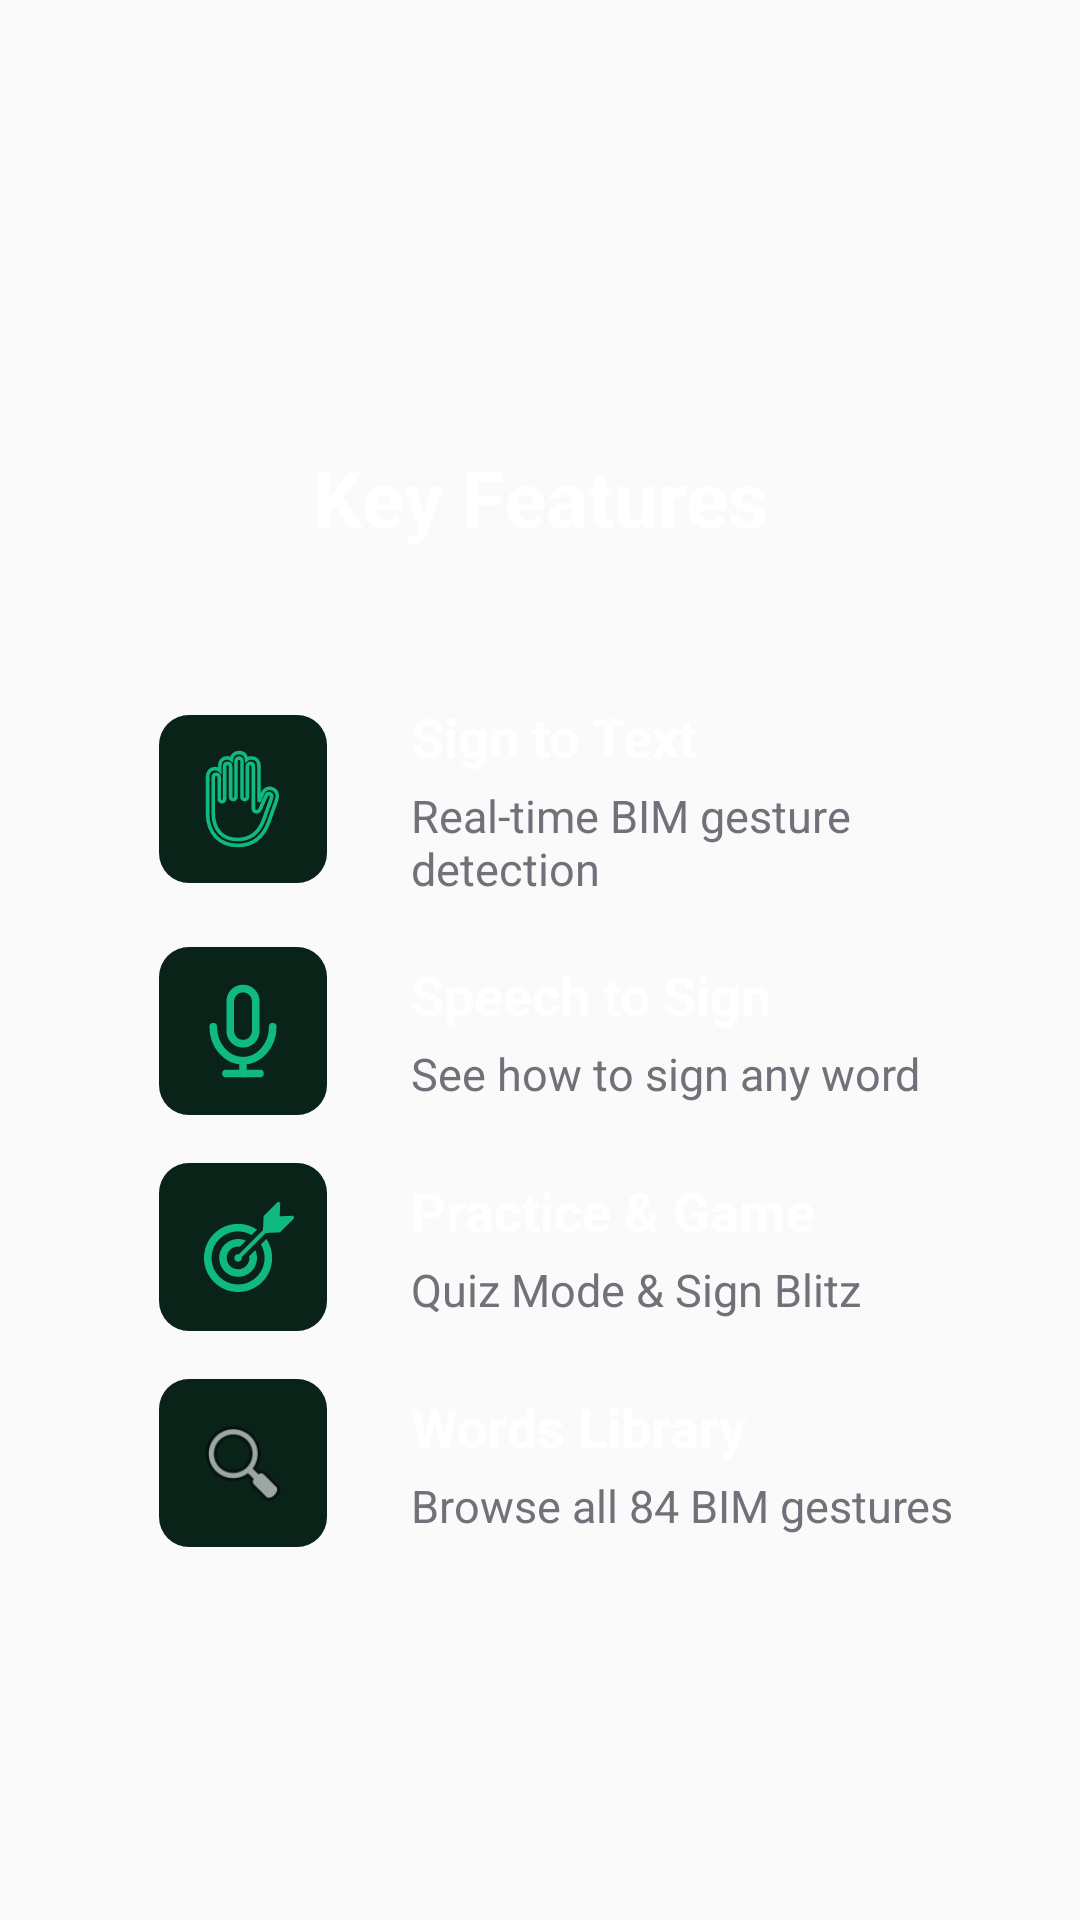

Here is an Android app screen rendered from its layout file. Give the layout XML and the strings, colors and styles it references.
<!-- AndroidManifest.xml: application theme Theme.AppCompat.Light.NoActionBar -->
<!-- res/layout/slide_features.xml -->
<?xml version="1.0" encoding="utf-8"?>
<LinearLayout
    xmlns:android="http://schemas.android.com/apk/res/android"
    xmlns:app="http://schemas.android.com/apk/res-auto"
    android:layout_width="match_parent"
    android:layout_height="match_parent"
    android:orientation="vertical"
    android:gravity="center_vertical"
    android:paddingStart="28dp"
    android:paddingEnd="28dp"
    android:paddingTop="48dp"
    android:paddingBottom="24dp">

    <TextView
        android:id="@+id/tvTitle"
        android:layout_width="match_parent"
        android:layout_height="wrap_content"
        android:gravity="center"
        android:text="Key Features"
        android:textColor="#FFFFFF"
        android:textSize="26sp"
        android:textStyle="bold"
        android:layout_marginBottom="50dp" />

    
    <LinearLayout
        android:layout_width="match_parent"
        android:layout_height="wrap_content"
        android:orientation="horizontal"
        android:gravity="center_vertical"
        android:layout_marginBottom="16dp">

        <FrameLayout
            android:layout_width="56dp"
            android:layout_height="56dp"
            android:background="@drawable/icon_card_bg"
            android:layout_marginStart="25dp"
            android:layout_marginEnd="28dp">
            <ImageView
                android:layout_width="34dp"
                android:layout_height="34dp"
                android:layout_gravity="center"
                android:src="@drawable/ic_translate_sign" />
        </FrameLayout>

        <LinearLayout
            android:layout_width="0dp"
            android:layout_height="wrap_content"
            android:layout_weight="1"
            android:orientation="vertical">
            <TextView
                android:layout_width="wrap_content"
                android:layout_height="wrap_content"
                android:text="Sign to Text"
                android:textColor="#FFFFFF"
                android:textSize="18sp"
                android:textStyle="bold" />
            <TextView
                android:layout_width="wrap_content"
                android:layout_height="wrap_content"
                android:text="Real-time BIM gesture detection"
                android:textColor="#71717A"
                android:textSize="15sp"
                android:layout_marginTop="4dp" />
        </LinearLayout>
    </LinearLayout>

    
    <LinearLayout
        android:layout_width="match_parent"
        android:layout_height="wrap_content"
        android:orientation="horizontal"
        android:gravity="center_vertical"
        android:layout_marginBottom="16dp">

        <FrameLayout
            android:layout_width="56dp"
            android:layout_height="56dp"
            android:background="@drawable/icon_card_bg"
            android:layout_marginStart="25dp"
            android:layout_marginEnd="28dp">
            <ImageView
                android:layout_width="34dp"
                android:layout_height="34dp"
                android:layout_gravity="center"
                android:src="@drawable/ic_translate_speech" />
        </FrameLayout>

        <LinearLayout
            android:layout_width="0dp"
            android:layout_height="wrap_content"
            android:layout_weight="1"
            android:orientation="vertical">
            <TextView
                android:layout_width="wrap_content"
                android:layout_height="wrap_content"
                android:text="Speech to Sign"
                android:textColor="#FFFFFF"
                android:textSize="18sp"
                android:textStyle="bold" />
            <TextView
                android:layout_width="wrap_content"
                android:layout_height="wrap_content"
                android:text="See how to sign any word"
                android:textColor="#71717A"
                android:textSize="15sp"
                android:layout_marginTop="4dp" />
        </LinearLayout>
    </LinearLayout>

    
    <LinearLayout
        android:layout_width="match_parent"
        android:layout_height="wrap_content"
        android:orientation="horizontal"
        android:gravity="center_vertical"
        android:layout_marginBottom="16dp">

        <FrameLayout
            android:layout_width="56dp"
            android:layout_height="56dp"
            android:background="@drawable/icon_card_bg"
            android:layout_marginStart="25dp"
            android:layout_marginEnd="28dp">
            <ImageView
                android:layout_width="34dp"
                android:layout_height="34dp"
                android:layout_gravity="center"
                android:paddingStart="4dp"
                android:src="@drawable/ic_practice_game" />
        </FrameLayout>

        <LinearLayout
            android:layout_width="0dp"
            android:layout_height="wrap_content"
            android:layout_weight="1"
            android:orientation="vertical">
            <TextView
                android:layout_width="wrap_content"
                android:layout_height="wrap_content"
                android:text="Practice &amp; Game"
                android:textColor="#FFFFFF"
                android:textSize="18sp"
                android:textStyle="bold" />
            <TextView
                android:layout_width="wrap_content"
                android:layout_height="wrap_content"
                android:text="Quiz Mode &amp; Sign Blitz"
                android:textColor="#71717A"
                android:textSize="15sp"
                android:layout_marginTop="4dp" />
        </LinearLayout>
    </LinearLayout>

    
    <LinearLayout
        android:layout_width="match_parent"
        android:layout_height="wrap_content"
        android:orientation="horizontal"
        android:gravity="center_vertical">

        <FrameLayout
            android:layout_width="56dp"
            android:layout_height="56dp"
            android:background="@drawable/icon_card_bg"
            android:layout_marginStart="25dp"
            android:layout_marginEnd="28dp">
            <ImageView
                android:layout_width="34dp"
                android:layout_height="34dp"
                android:layout_gravity="center"
                android:src="@android:drawable/ic_menu_search"
                app:tint="#10B981" />
        </FrameLayout>

        <LinearLayout
            android:layout_width="0dp"
            android:layout_height="wrap_content"
            android:layout_weight="1"
            android:orientation="vertical">
            <TextView
                android:layout_width="wrap_content"
                android:layout_height="wrap_content"
                android:text="Words Library"
                android:textColor="#FFFFFF"
                android:textSize="18sp"
                android:textStyle="bold" />
            <TextView
                android:layout_width="wrap_content"
                android:layout_height="wrap_content"
                android:text="Browse all 84 BIM gestures"
                android:textColor="#71717A"
                android:textSize="15sp"
                android:layout_marginTop="4dp" />
        </LinearLayout>
    </LinearLayout>

</LinearLayout>
<!-- resources referenced by this layout -->
<resources>
  <!-- drawable ic_practice_game (drawable) -->
  <?xml version="1.0" encoding="utf-8"?>
  <vector xmlns:android="http://schemas.android.com/apk/res/android"
      android:width="24dp"
      android:height="24dp"
      android:viewportWidth="512"
      android:viewportHeight="512">
  
      <path
          android:fillColor="#10B981"
          android:pathData="M204.762,254.456l34.212,-34.204c-39.807,-18.293 -88.544,-11.079 -121.29,21.675c-42.013,42.006 -42.013,110.372 0,152.393c42.005,42.014 110.38,42.014 152.386,0c32.746,-32.745 39.968,-81.49 21.675,-121.298l-34.211,34.211c3.381,19.976 -2.553,41.224 -17.939,56.604c-25.21,25.218 -66.225,25.218 -91.434,0c-25.21,-25.21 -25.21,-66.224 0,-91.427C163.546,257.016 184.794,251.074 204.762,254.456z" />
  
      <path
          android:fillColor="#10B981"
          android:pathData="M323.628,241.146c34.324,57.876 26.642,133.939 -23.076,183.65c-58.826,58.826 -154.527,58.826 -213.345,0c-58.826,-58.817 -58.826,-154.527 0,-213.352c49.703,-49.711 125.775,-57.393 183.65,-23.076l31.216,-31.225c-75.387,-50.693 -178.754,-42.77 -245.35,23.817c-75.629,75.621 -75.629,198.69 0,274.311c75.63,75.638 198.683,75.638 274.312,0c66.603,-66.595 74.518,-169.962 23.809,-245.358L323.628,241.146z" />
  
      <path
          android:fillColor="#10B981"
          android:pathData="M511.279,84.84c-1.61,-4.195 -5.684,-6.78 -10.298,-6.57l-70.565,3.31l3.318,-70.556c0.201,-4.622 -2.384,-8.68 -6.578,-10.306c-4.17,-1.61 -9.122,-0.451 -12.52,2.931l-75.299,75.306l-3.809,81.322L198.634,297.162c-6.964,-1.578 -14.565,0.29 -19.992,5.716c-8.422,8.422 -8.422,22.062 0,30.484c8.414,8.422 22.062,8.422 30.484,0c5.418,-5.427 7.295,-13.028 5.716,-20l136.886,-136.894l81.314,-3.8l75.307,-75.316C511.739,93.963 512.89,89.026 511.279,84.84z" />
  
  </vector>
  <!-- drawable ic_translate_sign: vector/xml drawable (drawable, 2348 chars, omitted) -->
  <!-- drawable ic_translate_speech (drawable) -->
  <?xml version="1.0" encoding="utf-8"?>
  <vector xmlns:android="http://schemas.android.com/apk/res/android"
      android:width="48dp"
      android:height="48dp"
      android:viewportWidth="24"
      android:viewportHeight="24">
      <path
          android:pathData="M12,2 C10.343,2 9,3.343 9,5 L9,12 C9,13.657 10.343,15 12,15 C13.657,15 15,13.657 15,12 L15,5 C15,3.343 13.657,2 12,2 Z"
          android:fillColor="#00000000"
          android:strokeColor="#10B981"
          android:strokeWidth="1.8"
          android:strokeLineCap="round"
          android:strokeLineJoin="round"/>
      <path
          android:pathData="M5,11 C5,15.418 8.134,19 12,19 C15.866,19 19,15.418 19,11"
          android:fillColor="#00000000"
          android:strokeColor="#10B981"
          android:strokeWidth="1.8"
          android:strokeLineCap="round"
          android:strokeLineJoin="round"/>
      <path
          android:pathData="M12,19 L12,22"
          android:fillColor="#00000000"
          android:strokeColor="#10B981"
          android:strokeWidth="1.8"
          android:strokeLineCap="round"/>
      <path
          android:pathData="M8,22 L16,22"
          android:fillColor="#00000000"
          android:strokeColor="#10B981"
          android:strokeWidth="1.8"
          android:strokeLineCap="round"/>
  </vector>
  <!-- drawable icon_card_bg (drawable) -->
  <?xml version="1.0" encoding="utf-8"?>
  <shape xmlns:android="http://schemas.android.com/apk/res/android">
      <solid android:color="#0A2318" />
      <corners android:radius="10dp" />
  </shape>
</resources>
